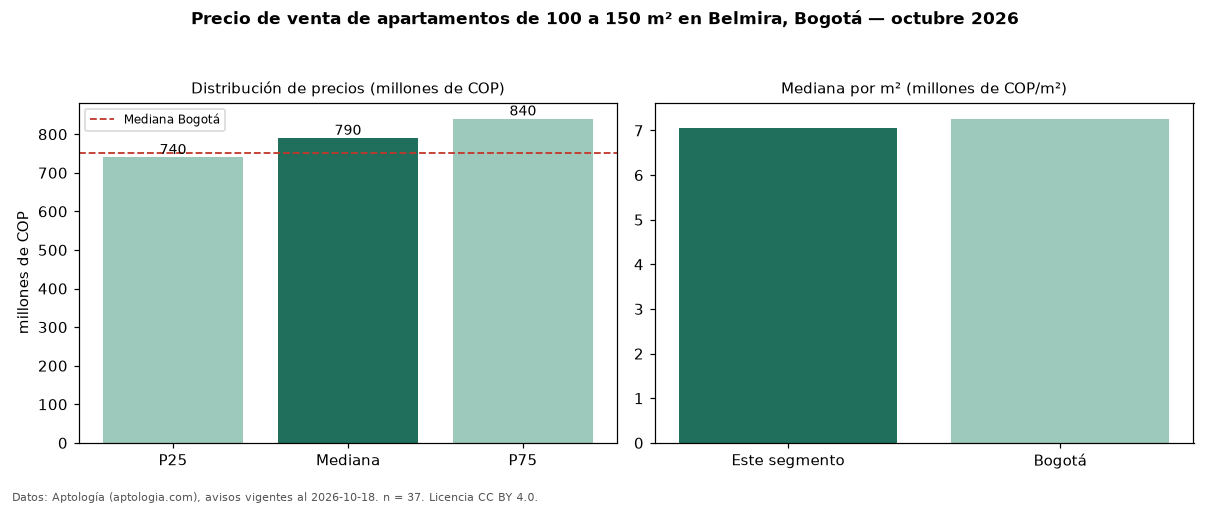

The file beside this chart, header and first rows:
seccion, metrica, valor, moneda, n
filtro, area4, de 100 a 150 m², , 37
precio, p25, 740000000, COP, 37
precio, mediana, 790000000, COP, 37
precio, p75, 840000000, COP, 37
precio, minimo, 515000000, COP, 37
precio, maximo, 1100000000, COP, 37
m2, mediana_precio_m2, 7047619, COP, 37
m2, area_mediana_m2, 111.0, m2, 37
admin, mediana_admin_mes, 769500, COP, 36
banos, mediana_banos, 3.0, , 
parqueadero, pct_con_parqueadero, 100.0, %, 37
estrato, estrato_mas_frecuente, 4, , 37
habitaciones, 3+, 800000000, COP, 33
ciudad, mediana_ciudad_referencia, 750000000, COP, 
ciudad, mediana_m2_ciudad, 7261905, COP, 
fuente, fecha_datos, 2026-10-18, , 
fuente, atribucion, https://www.aptologia.com/venta/bogota/b…, , 
fuente, licencia, CC BY 4.0, , 
